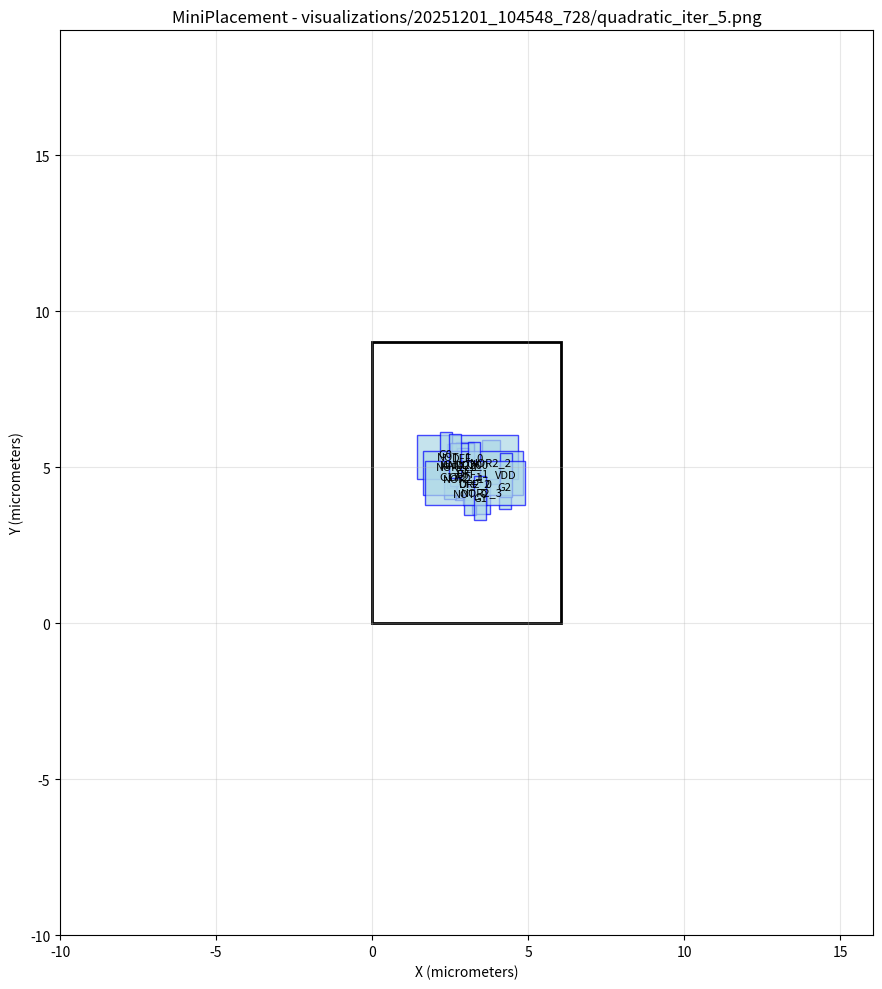

This chart was generated by the following Python code: (Note: this script raises an exception after producing the figure.)
#!/usr/bin/env python3
import matplotlib.pyplot as plt
import matplotlib.patches as patches

# Create figure and axis
fig, ax = plt.subplots(1, 1, figsize=(12, 10))

# Draw core area boundary
core_rect = patches.Rectangle((0, 0), 6.03987, 9, linewidth=2, edgecolor='black', facecolor='none')
ax.add_patch(core_rect)

# Draw cells
cell_colors = []
# Cell: NOR2_3
cell_rect = patches.Rectangle((3.21602, 3.49808), 0.57, 1.4, linewidth=1, edgecolor='blue', facecolor='lightblue', alpha=0.7)
ax.add_patch(cell_rect)
ax.text(3.50102, 4.19808, 'NOR2_3', ha='center', va='center', fontsize=8)

# Cell: NOR2_2
cell_rect = patches.Rectangle((3.5315, 4.46535), 0.57, 1.4, linewidth=1, edgecolor='blue', facecolor='lightblue', alpha=0.7)
ax.add_patch(cell_rect)
ax.text(3.8165, 5.16535, 'NOR2_2', ha='center', va='center', fontsize=8)

# Cell: NOR2_1
cell_rect = patches.Rectangle((2.64322, 3.93427), 0.57, 1.4, linewidth=1, edgecolor='blue', facecolor='lightblue', alpha=0.7)
ax.add_patch(cell_rect)
ax.text(2.92822, 4.63427, 'NOR2_1', ha='center', va='center', fontsize=8)

# Cell: NOR2_0
cell_rect = patches.Rectangle((2.41468, 4.33598), 0.57, 1.4, linewidth=1, edgecolor='blue', facecolor='lightblue', alpha=0.7)
ax.add_patch(cell_rect)
ax.text(2.69968, 5.03598, 'NOR2_0', ha='center', va='center', fontsize=8)

# Cell: NAND2_0
cell_rect = patches.Rectangle((2.68318, 4.41374), 0.57, 1.4, linewidth=1, edgecolor='blue', facecolor='lightblue', alpha=0.7)
ax.add_patch(cell_rect)
ax.text(2.96818, 5.11374, 'NAND2_0', ha='center', va='center', fontsize=8)

# Cell: OR2_1
cell_rect = patches.Rectangle((2.61021, 4.00038), 0.76, 1.4, linewidth=1, edgecolor='blue', facecolor='lightblue', alpha=0.7)
ax.add_patch(cell_rect)
ax.text(2.99021, 4.70038, 'OR2_1', ha='center', va='center', fontsize=8)

# Cell: OR2_0
cell_rect = patches.Rectangle((2.91563, 3.77635), 0.76, 1.4, linewidth=1, edgecolor='blue', facecolor='lightblue', alpha=0.7)
ax.add_patch(cell_rect)
ax.text(3.29563, 4.47635, 'OR2_0', ha='center', va='center', fontsize=8)

# Cell: DFF_0
cell_rect = patches.Rectangle((1.45208, 4.6353), 3.23, 1.4, linewidth=1, edgecolor='blue', facecolor='lightblue', alpha=0.7)
ax.add_patch(cell_rect)
ax.text(3.06708, 5.3353, 'DFF_0', ha='center', va='center', fontsize=8)

# Cell: NOT_0
cell_rect = patches.Rectangle((2.94874, 3.45766), 0.38, 1.4, linewidth=1, edgecolor='blue', facecolor='lightblue', alpha=0.7)
ax.add_patch(cell_rect)
ax.text(3.13874, 4.15766, 'NOT_0', ha='center', va='center', fontsize=8)

# Cell: G0
cell_rect = patches.Rectangle((2.17209, 4.71232), 0.38, 1.4, linewidth=1, edgecolor='blue', facecolor='lightblue', alpha=0.7)
ax.add_patch(cell_rect)
ax.text(2.36209, 5.41232, 'G0', ha='center', va='center', fontsize=8)

# Cell: G3
cell_rect = patches.Rectangle((2.71656, 4.20029), 0.38, 1.4, linewidth=1, edgecolor='blue', facecolor='lightblue', alpha=0.7)
ax.add_patch(cell_rect)
ax.text(2.90656, 4.90029, 'G3', ha='center', va='center', fontsize=8)

# Cell: G2
cell_rect = patches.Rectangle((4.06057, 3.65398), 0.38, 1.4, linewidth=1, edgecolor='blue', facecolor='lightblue', alpha=0.7)
ax.add_patch(cell_rect)
ax.text(4.25057, 4.35398, 'G2', ha='center', va='center', fontsize=8)

# Cell: G17
cell_rect = patches.Rectangle((2.29718, 3.96897), 0.38, 1.4, linewidth=1, edgecolor='blue', facecolor='lightblue', alpha=0.7)
ax.add_patch(cell_rect)
ax.text(2.48718, 4.66897, 'G17', ha='center', va='center', fontsize=8)

# Cell: AND2_0
cell_rect = patches.Rectangle((2.50506, 4.38324), 0.76, 1.4, linewidth=1, edgecolor='blue', facecolor='lightblue', alpha=0.7)
ax.add_patch(cell_rect)
ax.text(2.88506, 5.08324, 'AND2_0', ha='center', va='center', fontsize=8)

# Cell: DFF_1
cell_rect = patches.Rectangle((1.62232, 4.12157), 3.23, 1.4, linewidth=1, edgecolor='blue', facecolor='lightblue', alpha=0.7)
ax.add_patch(cell_rect)
ax.text(3.23732, 4.82157, 'DFF_1', ha='center', va='center', fontsize=8)

# Cell: VDD
cell_rect = patches.Rectangle((4.10897, 4.05449), 0.38, 1.4, linewidth=1, edgecolor='blue', facecolor='lightblue', alpha=0.7)
ax.add_patch(cell_rect)
ax.text(4.29897, 4.75449, 'VDD', ha='center', va='center', fontsize=8)

# Cell: CK
cell_rect = patches.Rectangle((3.07018, 4.40519), 0.38, 1.4, linewidth=1, edgecolor='blue', facecolor='lightblue', alpha=0.7)
ax.add_patch(cell_rect)
ax.text(3.26018, 5.10519, 'CK', ha='center', va='center', fontsize=8)

# Cell: DFF_2
cell_rect = patches.Rectangle((1.68211, 3.79145), 3.23, 1.4, linewidth=1, edgecolor='blue', facecolor='lightblue', alpha=0.7)
ax.add_patch(cell_rect)
ax.text(3.29711, 4.49145, 'DFF_2', ha='center', va='center', fontsize=8)

# Cell: G1
cell_rect = patches.Rectangle((3.27675, 3.30248), 0.38, 1.4, linewidth=1, edgecolor='blue', facecolor='lightblue', alpha=0.7)
ax.add_patch(cell_rect)
ax.text(3.46675, 4.00248, 'G1', ha='center', va='center', fontsize=8)

# Cell: NOT_1
cell_rect = patches.Rectangle((2.46092, 4.66403), 0.38, 1.4, linewidth=1, edgecolor='blue', facecolor='lightblue', alpha=0.7)
ax.add_patch(cell_rect)
ax.text(2.65092, 5.36403, 'NOT_1', ha='center', va='center', fontsize=8)

# Draw nets as fly-lines
net_colors = []
# Set plot properties
ax.set_aspect('equal')
ax.set_xlim(-10, 16.0399)
ax.set_ylim(-10, 19)
ax.set_xlabel('X (micrometers)')
ax.set_ylabel('Y (micrometers)')
ax.set_title('MiniPlacement - visualizations/20251201_104548_728/quadratic_iter_5.png')
ax.grid(True, alpha=0.3)

# Save the plot
plt.tight_layout()
plt.savefig('visualizations/20251201_104548_728/quadratic_iter_5.png', dpi=150, bbox_inches='tight')
plt.close()

print("Plot saved as: visualizations/20251201_104548_728/quadratic_iter_5.png")
